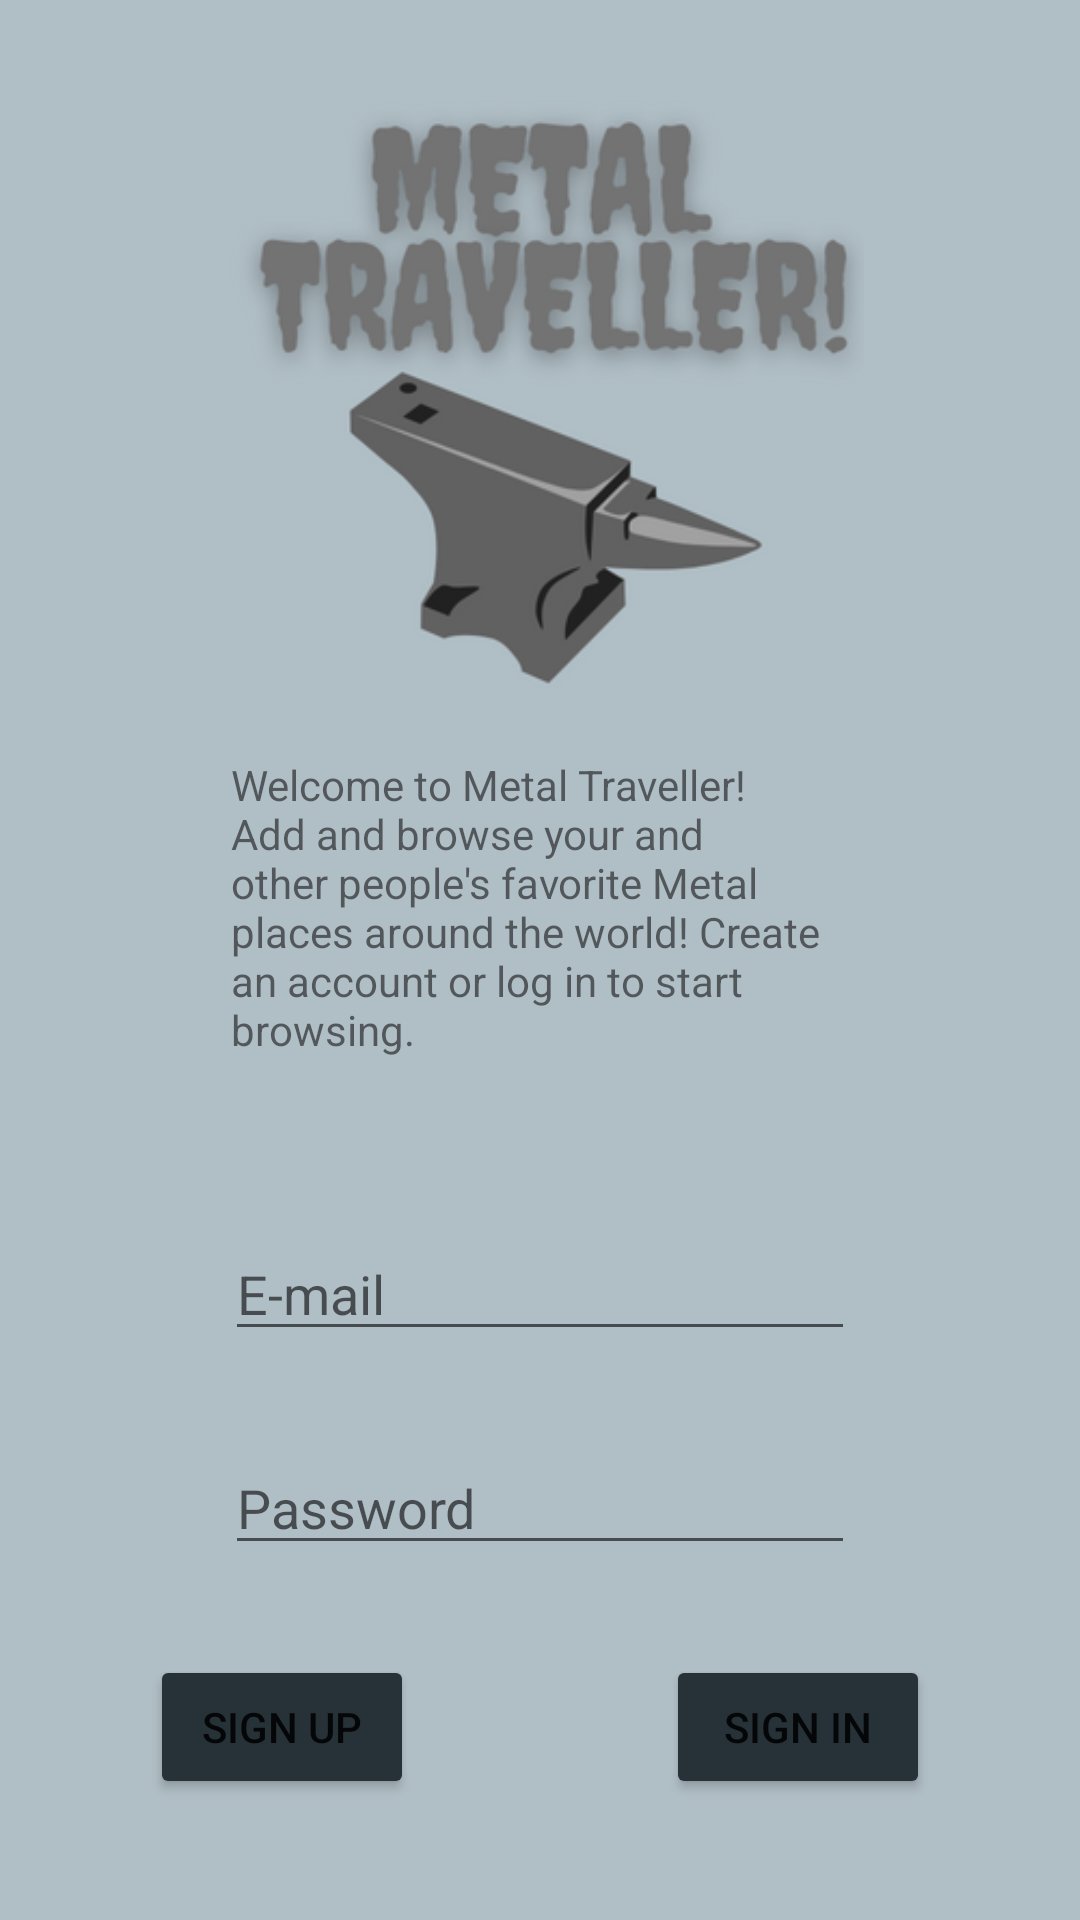

Produce the Android XML layout that renders to this screen, including the resource entries it uses.
<!-- AndroidManifest.xml: application theme Theme.MetalTraveller -->
<!-- res/layout/activity_main.xml -->
<?xml version="1.0" encoding="utf-8"?>
<androidx.constraintlayout.widget.ConstraintLayout xmlns:android="http://schemas.android.com/apk/res/android"
    xmlns:app="http://schemas.android.com/apk/res-auto"
    xmlns:tools="http://schemas.android.com/tools"
    android:layout_width="match_parent"
    android:layout_height="match_parent"
    android:background="@color/blue_gray_200"
    tools:context=".activities.MainActivity">

    <TextView
        android:id="@+id/introText"
        android:layout_width="206dp"
        android:layout_height="127dp"
        android:layout_marginStart="50dp"
        android:layout_marginTop="20dp"
        android:layout_marginEnd="50dp"
        android:text="@string/intro"
        android:textSize="14sp"
        app:layout_constraintEnd_toEndOf="parent"
        app:layout_constraintStart_toStartOf="parent"
        app:layout_constraintTop_toBottomOf="@+id/imageView3" />

    <Button
        android:id="@+id/signInBtn"
        android:layout_width="wrap_content"
        android:layout_height="wrap_content"
        android:layout_marginTop="30dp"
        android:layout_marginEnd="50dp"
        android:backgroundTint="@color/blue_gray_900"
        android:text="sign in"
        app:layout_constraintEnd_toEndOf="parent"
        app:layout_constraintTop_toBottomOf="@+id/passwordEditText" />

    <Button
        android:id="@+id/signUpBtn"
        android:layout_width="wrap_content"
        android:layout_height="wrap_content"
        android:layout_marginStart="50dp"
        android:layout_marginTop="30dp"
        android:backgroundTint="@color/blue_gray_900"
        android:text="sign up"
        app:layout_constraintStart_toStartOf="parent"
        app:layout_constraintTop_toBottomOf="@+id/passwordEditText" />

    <EditText
        android:id="@+id/emailEditText"
        android:layout_width="wrap_content"
        android:layout_height="wrap_content"
        android:layout_marginTop="30dp"
        android:autofillHints=""
        android:ems="10"
        android:hint="@string/email"
        android:inputType="textEmailAddress"
        android:textSize="18sp"
        app:layout_constraintEnd_toEndOf="parent"
        app:layout_constraintStart_toStartOf="parent"
        app:layout_constraintTop_toBottomOf="@+id/introText" />

    <EditText
        android:id="@+id/passwordEditText"
        android:layout_width="wrap_content"
        android:layout_height="wrap_content"
        android:layout_marginTop="30dp"
        android:ems="10"
        android:hint="@string/password"
        android:inputType="textPassword"
        app:layout_constraintEnd_toEndOf="parent"
        app:layout_constraintStart_toStartOf="parent"
        app:layout_constraintTop_toBottomOf="@+id/emailEditText"
        android:autofillHints="" />

    <ImageView
        android:id="@+id/imageView3"
        android:layout_width="267dp"
        android:layout_height="216dp"
        android:layout_marginTop="16dp"
        app:layout_constraintEnd_toEndOf="parent"
        app:layout_constraintHorizontal_bias="0.497"
        app:layout_constraintStart_toStartOf="parent"
        app:layout_constraintTop_toTopOf="parent"
        app:srcCompat="@drawable/title_card_3" />

</androidx.constraintlayout.widget.ConstraintLayout>
<!-- resources referenced by this layout -->
<resources>
  <color name="blue_gray_200">#B0BEC5</color>
  <color name="blue_gray_900">#263238</color>
  <!-- drawable title_card_3: png bitmap (drawable, 45509 bytes) -->
  <string name="email">E-mail</string>
  <string name="intro">Welcome to Metal Traveller! Add and browse your and other people\'s favorite Metal places around the world! Create an account or log in to start browsing.</string>
  <string name="password">Password</string>
  <style name="Theme.MetalTraveller" parent="Theme.MaterialComponents.DayNight.NoActionBar">
          
          <item name="colorPrimary">@color/blue_gray_300</item>
          <item name="colorPrimaryVariant">@color/blue_gray_700</item>
          <item name="colorOnPrimary">@color/white</item>
          
          <item name="colorSecondary">@color/teal_200</item>
          <item name="colorSecondaryVariant">@color/teal_700</item>
          <item name="colorOnSecondary">@color/black</item>
          
          <item name="android:statusBarColor">?attr/colorPrimaryVariant</item>
          
      </style>
  <color name="blue_gray_300">#90A4AE</color>
  <color name="blue_gray_700">#455A64</color>
  <color name="white">#FFFFFFFF</color>
  <color name="teal_200">#FF03DAC5</color>
  <color name="teal_700">#FF018786</color>
  <color name="black">#FF000000</color>
</resources>
